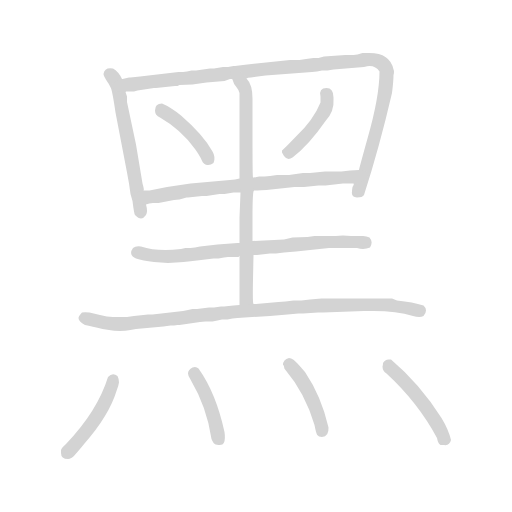
t = 0.00 s
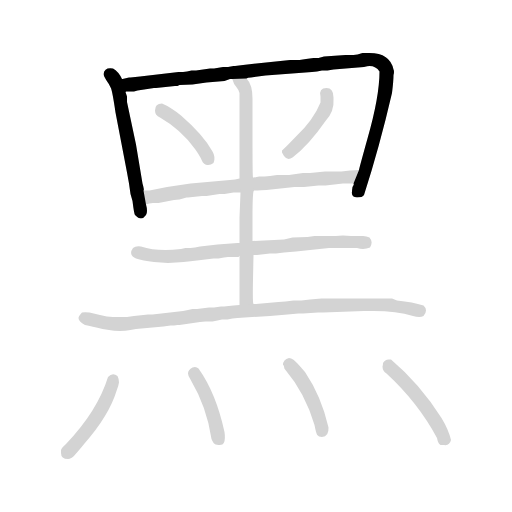
t = 1.85 s
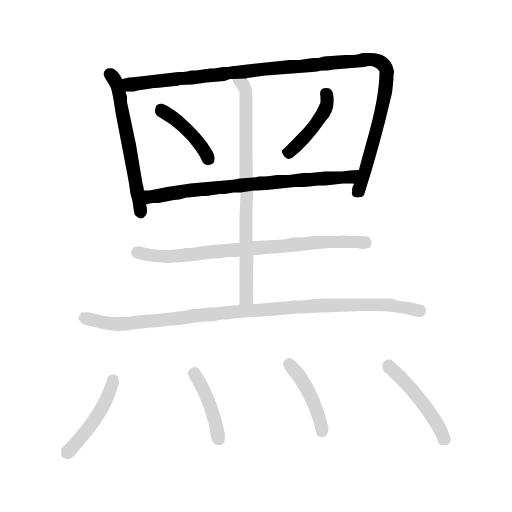
t = 3.71 s
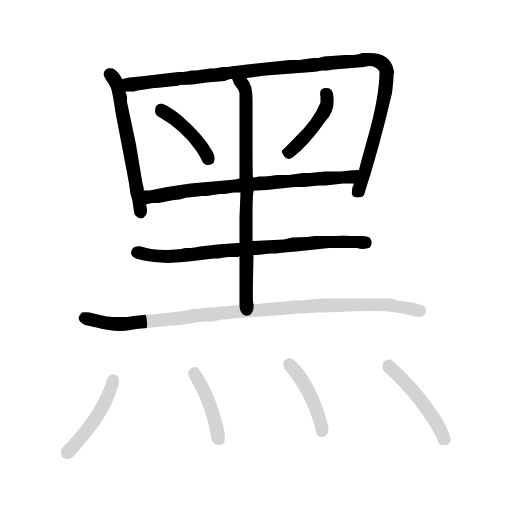
t = 5.56 s
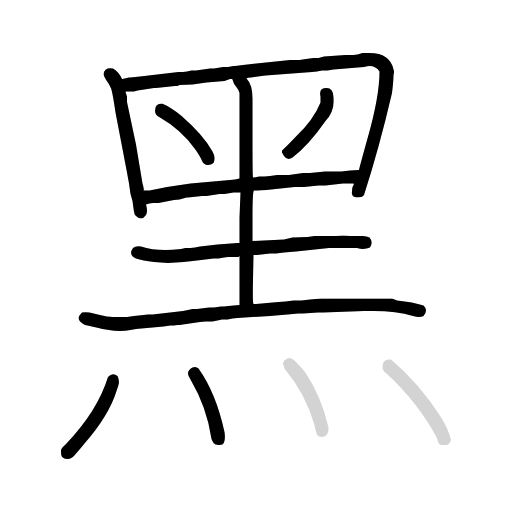
t = 7.42 s
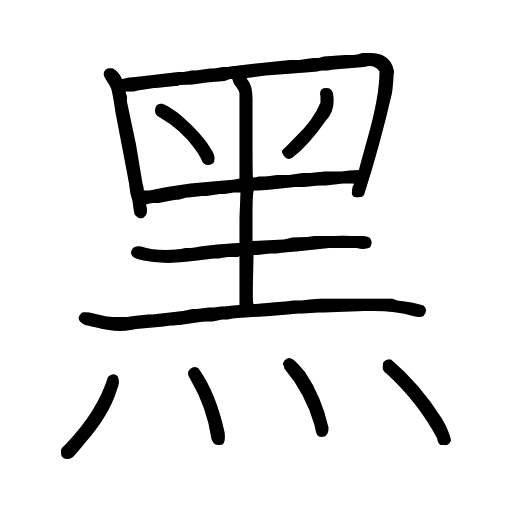
t = 9.27 s

The animated SVG that drew these frames (rendered in a browser with its animation timeline set to each time). Animation: 12 CSS @keyframes rules; one cycle of 9.27 s.

<svg xmlns="http://www.w3.org/2000/svg" version="1.1" viewBox="0 0 1024 1024">
  <g transform="scale(1.0, -1.0) translate(84.00, -833.00)">
    <style type="text/css">
      
        @keyframes keyframes0 {
          from {
            stroke: black;
            stroke-dashoffset: 541;
            stroke-width: 128;
          }
          64% {
            animation-timing-function: step-end;
            stroke: black;
            stroke-dashoffset: 0;
            stroke-width: 128;
          }
          to {
            stroke: black;
            stroke-width: 1024;
          }
        }
        #make-me-a-hanzi-animation-0 {
          animation: keyframes0 0.6902669270833334s both;
          animation-delay: 0s;
          animation-timing-function: linear;
        }
      
        @keyframes keyframes1 {
          from {
            stroke: black;
            stroke-dashoffset: 1038;
            stroke-width: 128;
          }
          77% {
            animation-timing-function: step-end;
            stroke: black;
            stroke-dashoffset: 0;
            stroke-width: 128;
          }
          to {
            stroke: black;
            stroke-width: 1024;
          }
        }
        #make-me-a-hanzi-animation-1 {
          animation: keyframes1 1.0947265625s both;
          animation-delay: 0.6902669270833334s;
          animation-timing-function: linear;
        }
      
        @keyframes keyframes2 {
          from {
            stroke: black;
            stroke-dashoffset: 396;
            stroke-width: 128;
          }
          56% {
            animation-timing-function: step-end;
            stroke: black;
            stroke-dashoffset: 0;
            stroke-width: 128;
          }
          to {
            stroke: black;
            stroke-width: 1024;
          }
        }
        #make-me-a-hanzi-animation-2 {
          animation: keyframes2 0.572265625s both;
          animation-delay: 1.7849934895833335s;
          animation-timing-function: linear;
        }
      
        @keyframes keyframes3 {
          from {
            stroke: black;
            stroke-dashoffset: 409;
            stroke-width: 128;
          }
          57% {
            animation-timing-function: step-end;
            stroke: black;
            stroke-dashoffset: 0;
            stroke-width: 128;
          }
          to {
            stroke: black;
            stroke-width: 1024;
          }
        }
        #make-me-a-hanzi-animation-3 {
          animation: keyframes3 0.5828450520833334s both;
          animation-delay: 2.3572591145833335s;
          animation-timing-function: linear;
        }
      
        @keyframes keyframes4 {
          from {
            stroke: black;
            stroke-dashoffset: 683;
            stroke-width: 128;
          }
          69% {
            animation-timing-function: step-end;
            stroke: black;
            stroke-dashoffset: 0;
            stroke-width: 128;
          }
          to {
            stroke: black;
            stroke-width: 1024;
          }
        }
        #make-me-a-hanzi-animation-4 {
          animation: keyframes4 0.8058268229166666s both;
          animation-delay: 2.940104166666667s;
          animation-timing-function: linear;
        }
      
        @keyframes keyframes5 {
          from {
            stroke: black;
            stroke-dashoffset: 716;
            stroke-width: 128;
          }
          70% {
            animation-timing-function: step-end;
            stroke: black;
            stroke-dashoffset: 0;
            stroke-width: 128;
          }
          to {
            stroke: black;
            stroke-width: 1024;
          }
        }
        #make-me-a-hanzi-animation-5 {
          animation: keyframes5 0.8326822916666666s both;
          animation-delay: 3.7459309895833335s;
          animation-timing-function: linear;
        }
      
        @keyframes keyframes6 {
          from {
            stroke: black;
            stroke-dashoffset: 710;
            stroke-width: 128;
          }
          70% {
            animation-timing-function: step-end;
            stroke: black;
            stroke-dashoffset: 0;
            stroke-width: 128;
          }
          to {
            stroke: black;
            stroke-width: 1024;
          }
        }
        #make-me-a-hanzi-animation-6 {
          animation: keyframes6 0.8277994791666666s both;
          animation-delay: 4.57861328125s;
          animation-timing-function: linear;
        }
      
        @keyframes keyframes7 {
          from {
            stroke: black;
            stroke-dashoffset: 933;
            stroke-width: 128;
          }
          75% {
            animation-timing-function: step-end;
            stroke: black;
            stroke-dashoffset: 0;
            stroke-width: 128;
          }
          to {
            stroke: black;
            stroke-width: 1024;
          }
        }
        #make-me-a-hanzi-animation-7 {
          animation: keyframes7 1.00927734375s both;
          animation-delay: 5.406412760416667s;
          animation-timing-function: linear;
        }
      
        @keyframes keyframes8 {
          from {
            stroke: black;
            stroke-dashoffset: 430;
            stroke-width: 128;
          }
          58% {
            animation-timing-function: step-end;
            stroke: black;
            stroke-dashoffset: 0;
            stroke-width: 128;
          }
          to {
            stroke: black;
            stroke-width: 1024;
          }
        }
        #make-me-a-hanzi-animation-8 {
          animation: keyframes8 0.5999348958333334s both;
          animation-delay: 6.415690104166667s;
          animation-timing-function: linear;
        }
      
        @keyframes keyframes9 {
          from {
            stroke: black;
            stroke-dashoffset: 398;
            stroke-width: 128;
          }
          56% {
            animation-timing-function: step-end;
            stroke: black;
            stroke-dashoffset: 0;
            stroke-width: 128;
          }
          to {
            stroke: black;
            stroke-width: 1024;
          }
        }
        #make-me-a-hanzi-animation-9 {
          animation: keyframes9 0.5738932291666666s both;
          animation-delay: 7.015625s;
          animation-timing-function: linear;
        }
      
        @keyframes keyframes10 {
          from {
            stroke: black;
            stroke-dashoffset: 412;
            stroke-width: 128;
          }
          57% {
            animation-timing-function: step-end;
            stroke: black;
            stroke-dashoffset: 0;
            stroke-width: 128;
          }
          to {
            stroke: black;
            stroke-width: 1024;
          }
        }
        #make-me-a-hanzi-animation-10 {
          animation: keyframes10 0.5852864583333334s both;
          animation-delay: 7.589518229166667s;
          animation-timing-function: linear;
        }
      
        @keyframes keyframes11 {
          from {
            stroke: black;
            stroke-dashoffset: 444;
            stroke-width: 128;
          }
          59% {
            animation-timing-function: step-end;
            stroke: black;
            stroke-dashoffset: 0;
            stroke-width: 128;
          }
          to {
            stroke: black;
            stroke-width: 1024;
          }
        }
        #make-me-a-hanzi-animation-11 {
          animation: keyframes11 0.611328125s both;
          animation-delay: 8.1748046875s;
          animation-timing-function: linear;
        }
      
    </style>
    
      <path d="M 160 675 Q 153 690 142 696 Q 125 699 123 685 Q 123 682 129 672 Q 135 664 138 656.5 Q 141 649 147 608 L 170 488 L 174 466 L 177 445 L 181 431 Q 184 406 186 403 Q 193 396 198 396 Q 203 396 208 403 Q 212 410 208 424 L 203 452 Q 205 452 201 466 L 188 544 L 170 629 Q 170 638 170 640 L 167 649 L 160 675 Z" fill="lightgray" />
    
      <path d="M 623 466 Q 625 466 621 459 Q 620 453 620 450 Q 618 439 630 438 Q 641 438 644 443 Q 675 539 700 647 Q 703 671 703 683 Q 705 690 703 694 Q 696 727 655 727 L 641 727 Q 630 723 623 723 L 607 723 L 564 720 L 553 717 L 543 717 Q 527 715 515 713 L 506 713 L 496 713 L 402 703 L 386 701 Q 384 701 383 701 L 372 699 Q 369 699 362 699 L 344 696 L 341 696 L 336 696 L 308 692 L 299 692 L 290 690 L 282 689 L 273 689 L 196 680 L 177 678 L 174 678 L 161 675 L 160 675 C 130 670 137 645 167 649 L 168 650 L 184 650 L 191 652 L 224 657 L 228 657 L 266 661 L 271 661 L 275 663 L 301 664 L 329 668 L 365 671 L 376 675 Q 379 675 380 675 L 409 676 Q 411 678 418 678 L 447 682 L 540 689 L 550 690 L 560 692 L 571 692 L 583 694 L 644 699 Q 651 701 655 701 Q 668 701 675 690 Q 675 640 651 556 Q 634 495 634 493 L 623 466 Z" fill="lightgray" />
    
      <path d="M 226 612 Q 226 602 236 598 Q 278 574 306 535 Q 316 521 319.5 512.5 Q 323 504 330 503 Q 337 502 343 507 Q 348 518 341 530 Q 323 563 278 602 Q 257 619 240 626 Q 226 626 226 612 Z" fill="lightgray" />
    
      <path d="M 569 657 Q 553 657 557 640 L 557 628 Q 543 593 508 560 Q 484 535 480 532 Q 480 530 480 528 Q 482 525 484 521 Q 491 511 501 518 Q 533 542 567 591 Q 585 610 583 635 L 583 638 Q 583 657 569 657 Z" fill="lightgray" />
    
      <path d="M 424 452 Q 425 452 449 453 L 505 459 L 510 459 L 517 459 L 524 459 L 553 462 L 567 462 L 602 466 L 623 466 C 653 466 664 495 634 493 L 616 492 L 599 490 L 581 490 L 566 490 L 536 487 L 522 487 L 494 483 L 470 483 L 456 481 L 445 480 L 439 480 Q 435 480 434 480 Q 433 480 429 479 Q 425 478 424 478 Q 423 478 422 478 L 395 476 L 386 474 L 376 473 L 297 466 L 250 459 L 215 452 Q 208 452 203 452 C 173 451 179 417 208 424 Q 214 427 222 427 L 233 427 L 264 433 L 275 434 Q 282 436 289 438 L 292 438 L 320 441 L 329 441 L 355 445 L 365 445 L 383 448 Q 390 448 397 448 L 424 452 Z" fill="lightgray" />
    
      <path d="M 423 323 L 430 323 L 456 326 L 468 326 L 484 328 L 508 330 L 574 337 Q 588 337 602 337 Q 616 337 630 337 Q 644 333 656 338 Q 663 349 655 358 Q 649 361 642 361 L 634 361 Q 618 361 602 362 Q 587 361 573 361 L 545 361 L 531 359 L 501 358 L 484 354 L 421 351 L 395 347 L 391 347 L 351 344 L 316 340 L 306 338 L 297 337 L 287 337 L 278 335 Q 261 333 247 333 Q 219 333 198 340 Q 188 342 182 337 Q 172 323 188 316 Q 201 312 224 309 L 252 307 Q 285 309 310 312 L 343 316 L 353 316 L 364 318 L 372 319 L 393 319 L 395 321 C 398 322 398 322 423 323 Z" fill="lightgray" />
    
      <path d="M 423 225 Q 421 225 422 274 L 423 323 L 421 351 L 421 399 Q 421 452 424 452 L 422 478 Q 421 478 421 560 L 421 636 Q 421 664 409 676 C 393 701 367 702 380 675 Q 381 675 382 671 Q 383 666 388 660 Q 393 654 395 647 L 395 476 L 397 448 L 395 398 L 395 347 L 395 321 L 395 272 L 395 223 C 395 193 426 195 423 225 Z" fill="lightgray" />
    
      <path d="M 134 173 Q 144 171 155.5 171 Q 167 171 177 173 L 188 175 L 243 180 L 257 182 Q 264 182 271 183 L 275 183 L 316 189 L 327 190 L 341 190 L 351 192 L 360 194 L 371 194 L 381 196 L 391 197 L 456 201 L 491 204 L 513 206 Q 519 206 522 206 L 552 208 Q 559 208 562 208 L 644 211 Q 655 211 663 211 Q 709 211 742 201 Q 756 197 763 201 Q 773 213 763 222 Q 742 229 710 232 L 700 236 L 688 236 Q 682 236 642 236 Q 602 236 585 236 L 559 236 L 536 234 L 519 232 L 503 232 L 487 230 L 473 229 L 428 225 L 423 225 L 395 223 L 383 222 L 364 220 L 358 220 L 344 218 L 334 218 L 310 215 L 301 215 L 292 213 L 282 211 L 256 208 L 221 204 L 215 204 L 212 204 L 184 201 L 170 199 L 142 199 Q 130 199 116 203 L 95 208 Q 85 209 80 208 Q 73 201 73 197 Q 73 190 86 183 Q 100 180 121 175 L 134 173 Z" fill="lightgray" />
    
      <path d="M 52 -85 Q 55 -85 59.5 -82.5 Q 64 -80 85 -54 Q 134 2 149 51 Q 153 61 154 68 Q 154 75 151 81 Q 141 89 132 79 Q 111 11 48 -55 Q 38 -64 38 -67.5 Q 38 -71 38 -73 Q 38 -85 52 -85 Z" fill="lightgray" />
    
      <path d="M 297 74 Q 330 18 339 -45 Q 341 -50 343.5 -53.5 Q 346 -57 353 -57 L 355 -57 Q 362 -57 364 -52 Q 367 -45 365 -31 Q 348 47 313 96 Q 308 101 301 98 Q 292 93 292 86 Q 292 81 297 74 Z" fill="lightgray" />
    
      <path d="M 484 100 Q 484 96 487 93 Q 526 47 545 -17 Q 548 -33 550.5 -37 Q 553 -41 560 -41 Q 574 -40 573 -22 Q 559 40 526 89 Q 508 110 503 113.5 Q 498 117 494 117 Q 482 114 482 103 Q 484 103 484 100 Z" fill="lightgray" />
    
      <path d="M 689 86 Q 752 28 790 -43 Q 792 -54 797 -57 Q 801 -57 804 -57 Q 815 -59 818 -47 Q 813 -26 799 -3 Q 756 65 698 114 L 693 114 Q 686 114 682 107 Q 682 103 681 100 Q 681 91 689 86 Z" fill="lightgray" />
    
    
      <clipPath id="make-me-a-hanzi-clip-0">
        <path d="M 160 675 Q 153 690 142 696 Q 125 699 123 685 Q 123 682 129 672 Q 135 664 138 656.5 Q 141 649 147 608 L 170 488 L 174 466 L 177 445 L 181 431 Q 184 406 186 403 Q 193 396 198 396 Q 203 396 208 403 Q 212 410 208 424 L 203 452 Q 205 452 201 466 L 188 544 L 170 629 Q 170 638 170 640 L 167 649 L 160 675 Z" />
      </clipPath>
      <path clip-path="url(#make-me-a-hanzi-clip-0)" d="M 136 684 L 145 674 L 156 640 L 197 408" fill="none" id="make-me-a-hanzi-animation-0" stroke-dasharray="413 826" stroke-linecap="round" />
    
      <clipPath id="make-me-a-hanzi-clip-1">
        <path d="M 623 466 Q 625 466 621 459 Q 620 453 620 450 Q 618 439 630 438 Q 641 438 644 443 Q 675 539 700 647 Q 703 671 703 683 Q 705 690 703 694 Q 696 727 655 727 L 641 727 Q 630 723 623 723 L 607 723 L 564 720 L 553 717 L 543 717 Q 527 715 515 713 L 506 713 L 496 713 L 402 703 L 386 701 Q 384 701 383 701 L 372 699 Q 369 699 362 699 L 344 696 L 341 696 L 336 696 L 308 692 L 299 692 L 290 690 L 282 689 L 273 689 L 196 680 L 177 678 L 174 678 L 161 675 L 160 675 C 130 670 137 645 167 649 L 168 650 L 184 650 L 191 652 L 224 657 L 228 657 L 266 661 L 271 661 L 275 663 L 301 664 L 329 668 L 365 671 L 376 675 Q 379 675 380 675 L 409 676 Q 411 678 418 678 L 447 682 L 540 689 L 550 690 L 560 692 L 571 692 L 583 694 L 644 699 Q 651 701 655 701 Q 668 701 675 690 Q 675 640 651 556 Q 634 495 634 493 L 623 466 Z" />
      </clipPath>
      <path clip-path="url(#make-me-a-hanzi-clip-1)" d="M 169 670 L 180 664 L 489 700 L 648 714 L 675 710 L 690 689 L 685 642 L 633 451" fill="none" id="make-me-a-hanzi-animation-1" stroke-dasharray="910 1820" stroke-linecap="round" />
    
      <clipPath id="make-me-a-hanzi-clip-2">
        <path d="M 226 612 Q 226 602 236 598 Q 278 574 306 535 Q 316 521 319.5 512.5 Q 323 504 330 503 Q 337 502 343 507 Q 348 518 341 530 Q 323 563 278 602 Q 257 619 240 626 Q 226 626 226 612 Z" />
      </clipPath>
      <path clip-path="url(#make-me-a-hanzi-clip-2)" d="M 238 614 L 290 574 L 320 540 L 334 514" fill="none" id="make-me-a-hanzi-animation-2" stroke-dasharray="268 536" stroke-linecap="round" />
    
      <clipPath id="make-me-a-hanzi-clip-3">
        <path d="M 569 657 Q 553 657 557 640 L 557 628 Q 543 593 508 560 Q 484 535 480 532 Q 480 530 480 528 Q 482 525 484 521 Q 491 511 501 518 Q 533 542 567 591 Q 585 610 583 635 L 583 638 Q 583 657 569 657 Z" />
      </clipPath>
      <path clip-path="url(#make-me-a-hanzi-clip-3)" d="M 567 646 L 571 628 L 552 591 L 498 531 L 486 530" fill="none" id="make-me-a-hanzi-animation-3" stroke-dasharray="281 562" stroke-linecap="round" />
    
      <clipPath id="make-me-a-hanzi-clip-4">
        <path d="M 424 452 Q 425 452 449 453 L 505 459 L 510 459 L 517 459 L 524 459 L 553 462 L 567 462 L 602 466 L 623 466 C 653 466 664 495 634 493 L 616 492 L 599 490 L 581 490 L 566 490 L 536 487 L 522 487 L 494 483 L 470 483 L 456 481 L 445 480 L 439 480 Q 435 480 434 480 Q 433 480 429 479 Q 425 478 424 478 Q 423 478 422 478 L 395 476 L 386 474 L 376 473 L 297 466 L 250 459 L 215 452 Q 208 452 203 452 C 173 451 179 417 208 424 Q 214 427 222 427 L 233 427 L 264 433 L 275 434 Q 282 436 289 438 L 292 438 L 320 441 L 329 441 L 355 445 L 365 445 L 383 448 Q 390 448 397 448 L 424 452 Z" />
      </clipPath>
      <path clip-path="url(#make-me-a-hanzi-clip-4)" d="M 209 446 L 218 439 L 322 456 L 613 479 L 630 487" fill="none" id="make-me-a-hanzi-animation-4" stroke-dasharray="555 1110" stroke-linecap="round" />
    
      <clipPath id="make-me-a-hanzi-clip-5">
        <path d="M 423 323 L 430 323 L 456 326 L 468 326 L 484 328 L 508 330 L 574 337 Q 588 337 602 337 Q 616 337 630 337 Q 644 333 656 338 Q 663 349 655 358 Q 649 361 642 361 L 634 361 Q 618 361 602 362 Q 587 361 573 361 L 545 361 L 531 359 L 501 358 L 484 354 L 421 351 L 395 347 L 391 347 L 351 344 L 316 340 L 306 338 L 297 337 L 287 337 L 278 335 Q 261 333 247 333 Q 219 333 198 340 Q 188 342 182 337 Q 172 323 188 316 Q 201 312 224 309 L 252 307 Q 285 309 310 312 L 343 316 L 353 316 L 364 318 L 372 319 L 393 319 L 395 321 C 398 322 398 322 423 323 Z" />
      </clipPath>
      <path clip-path="url(#make-me-a-hanzi-clip-5)" d="M 190 328 L 259 319 L 566 349 L 648 346" fill="none" id="make-me-a-hanzi-animation-5" stroke-dasharray="588 1176" stroke-linecap="round" />
    
      <clipPath id="make-me-a-hanzi-clip-6">
        <path d="M 423 225 Q 421 225 422 274 L 423 323 L 421 351 L 421 399 Q 421 452 424 452 L 422 478 Q 421 478 421 560 L 421 636 Q 421 664 409 676 C 393 701 367 702 380 675 Q 381 675 382 671 Q 383 666 388 660 Q 393 654 395 647 L 395 476 L 397 448 L 395 398 L 395 347 L 395 321 L 395 272 L 395 223 C 395 193 426 195 423 225 Z" />
      </clipPath>
      <path clip-path="url(#make-me-a-hanzi-clip-6)" d="M 390 668 L 403 660 L 409 644 L 408 237 L 416 225" fill="none" id="make-me-a-hanzi-animation-6" stroke-dasharray="582 1164" stroke-linecap="round" />
    
      <clipPath id="make-me-a-hanzi-clip-7">
        <path d="M 134 173 Q 144 171 155.5 171 Q 167 171 177 173 L 188 175 L 243 180 L 257 182 Q 264 182 271 183 L 275 183 L 316 189 L 327 190 L 341 190 L 351 192 L 360 194 L 371 194 L 381 196 L 391 197 L 456 201 L 491 204 L 513 206 Q 519 206 522 206 L 552 208 Q 559 208 562 208 L 644 211 Q 655 211 663 211 Q 709 211 742 201 Q 756 197 763 201 Q 773 213 763 222 Q 742 229 710 232 L 700 236 L 688 236 Q 682 236 642 236 Q 602 236 585 236 L 559 236 L 536 234 L 519 232 L 503 232 L 487 230 L 473 229 L 428 225 L 423 225 L 395 223 L 383 222 L 364 220 L 358 220 L 344 218 L 334 218 L 310 215 L 301 215 L 292 213 L 282 211 L 256 208 L 221 204 L 215 204 L 212 204 L 184 201 L 170 199 L 142 199 Q 130 199 116 203 L 95 208 Q 85 209 80 208 Q 73 201 73 197 Q 73 190 86 183 Q 100 180 121 175 L 134 173 Z" />
      </clipPath>
      <path clip-path="url(#make-me-a-hanzi-clip-7)" d="M 84 198 L 129 186 L 170 185 L 403 212 L 653 226 L 756 211" fill="none" id="make-me-a-hanzi-animation-7" stroke-dasharray="805 1610" stroke-linecap="round" />
    
      <clipPath id="make-me-a-hanzi-clip-8">
        <path d="M 52 -85 Q 55 -85 59.5 -82.5 Q 64 -80 85 -54 Q 134 2 149 51 Q 153 61 154 68 Q 154 75 151 81 Q 141 89 132 79 Q 111 11 48 -55 Q 38 -64 38 -67.5 Q 38 -71 38 -73 Q 38 -85 52 -85 Z" />
      </clipPath>
      <path clip-path="url(#make-me-a-hanzi-clip-8)" d="M 142 72 L 111 1 L 50 -74" fill="none" id="make-me-a-hanzi-animation-8" stroke-dasharray="302 604" stroke-linecap="round" />
    
      <clipPath id="make-me-a-hanzi-clip-9">
        <path d="M 297 74 Q 330 18 339 -45 Q 341 -50 343.5 -53.5 Q 346 -57 353 -57 L 355 -57 Q 362 -57 364 -52 Q 367 -45 365 -31 Q 348 47 313 96 Q 308 101 301 98 Q 292 93 292 86 Q 292 81 297 74 Z" />
      </clipPath>
      <path clip-path="url(#make-me-a-hanzi-clip-9)" d="M 305 86 L 338 21 L 355 -46" fill="none" id="make-me-a-hanzi-animation-9" stroke-dasharray="270 540" stroke-linecap="round" />
    
      <clipPath id="make-me-a-hanzi-clip-10">
        <path d="M 484 100 Q 484 96 487 93 Q 526 47 545 -17 Q 548 -33 550.5 -37 Q 553 -41 560 -41 Q 574 -40 573 -22 Q 559 40 526 89 Q 508 110 503 113.5 Q 498 117 494 117 Q 482 114 482 103 Q 484 103 484 100 Z" />
      </clipPath>
      <path clip-path="url(#make-me-a-hanzi-clip-10)" d="M 489 106 L 519 76 L 533 51 L 559 -30" fill="none" id="make-me-a-hanzi-animation-10" stroke-dasharray="284 568" stroke-linecap="round" />
    
      <clipPath id="make-me-a-hanzi-clip-11">
        <path d="M 689 86 Q 752 28 790 -43 Q 792 -54 797 -57 Q 801 -57 804 -57 Q 815 -59 818 -47 Q 813 -26 799 -3 Q 756 65 698 114 L 693 114 Q 686 114 682 107 Q 682 103 681 100 Q 681 91 689 86 Z" />
      </clipPath>
      <path clip-path="url(#make-me-a-hanzi-clip-11)" d="M 693 102 L 757 33 L 807 -46" fill="none" id="make-me-a-hanzi-animation-11" stroke-dasharray="316 632" stroke-linecap="round" />
    
  </g>
</svg>
